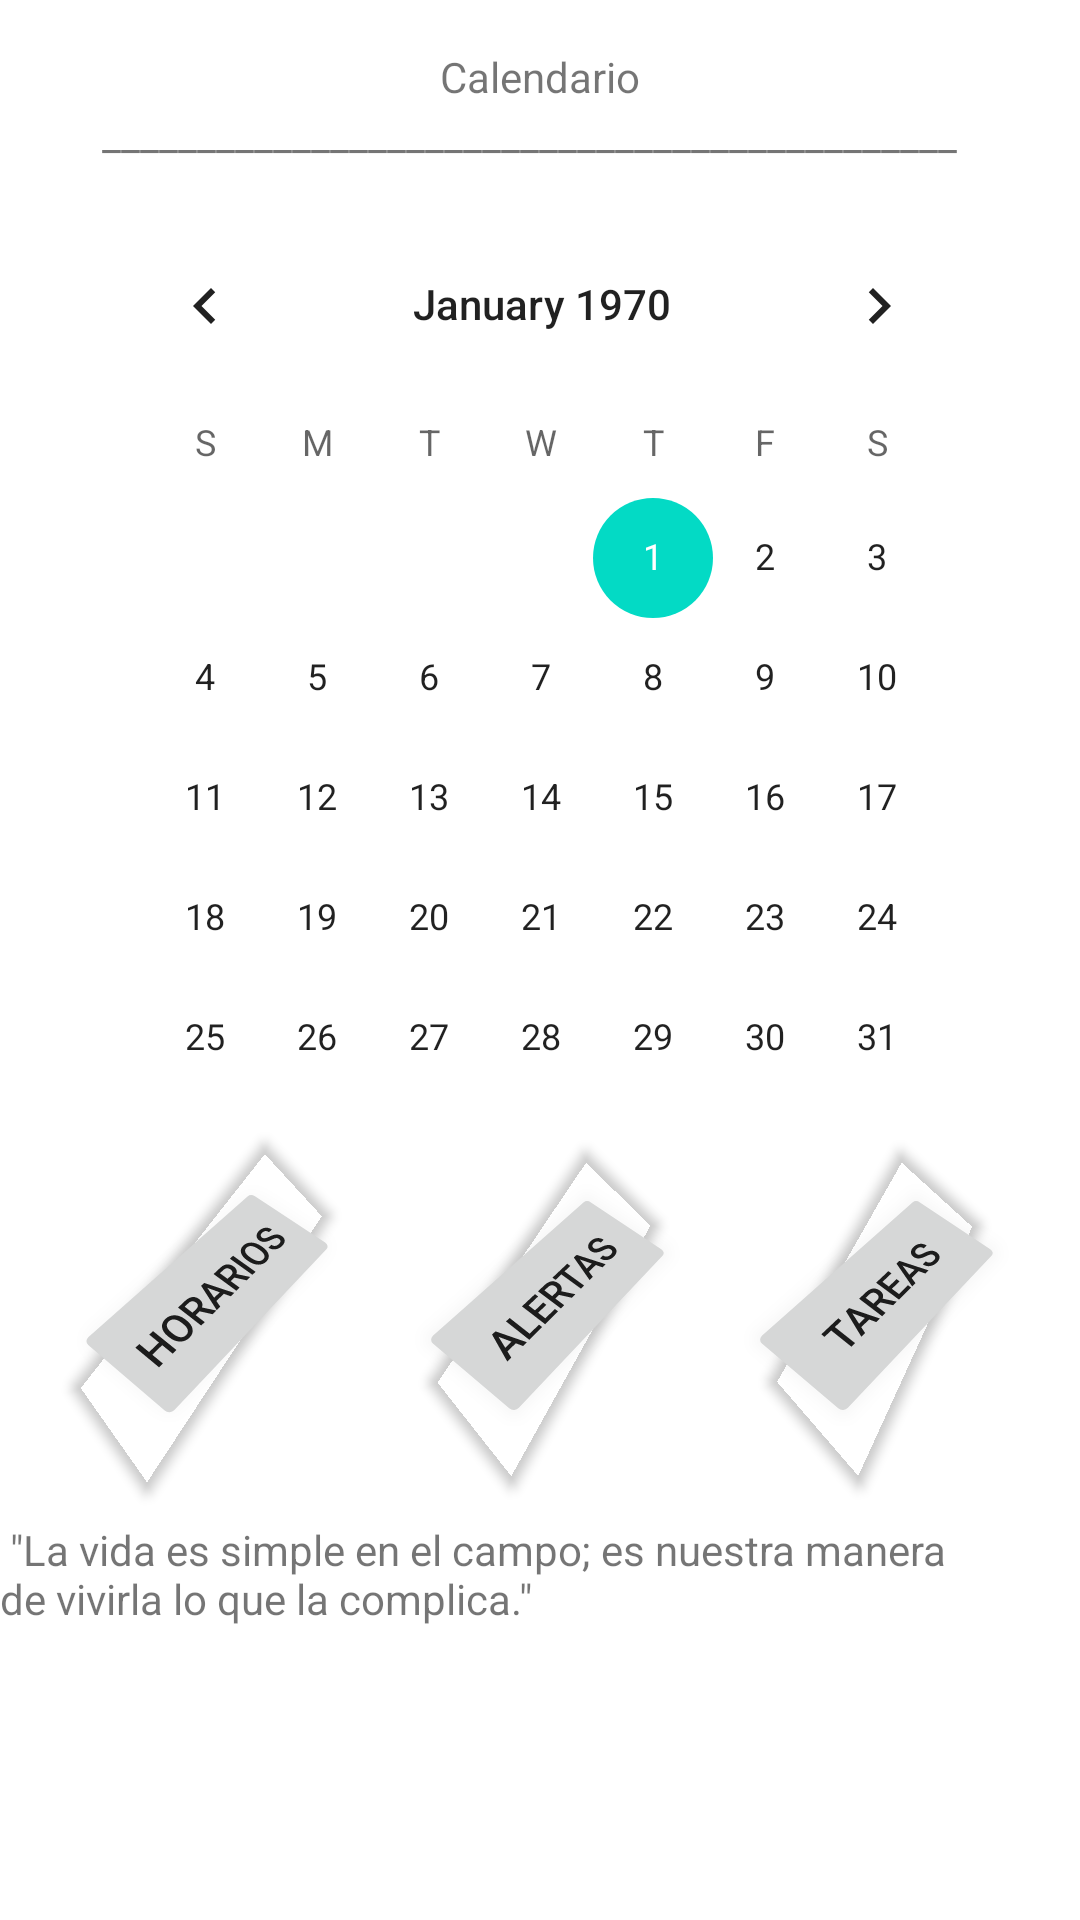

Here is an Android app screen rendered from its layout file. Give the layout XML and the strings, colors and styles it references.
<!-- AndroidManifest.xml: application theme Theme.MyAppMovil -->
<!-- res/layout/activity_calendario.xml -->
<?xml version="1.0" encoding="utf-8"?>
<androidx.constraintlayout.widget.ConstraintLayout xmlns:android="http://schemas.android.com/apk/res/android"
    xmlns:app="http://schemas.android.com/apk/res-auto"
    xmlns:tools="http://schemas.android.com/tools"
    android:layout_width="match_parent"
    android:layout_height="match_parent"
    tools:context=".CalendarioActivity">

    <TextView
        android:id="@+id/textView14"
        android:layout_width="292dp"
        android:layout_height="21dp"
        android:text="_____________________________________________"
        app:layout_constraintEnd_toEndOf="parent"
        app:layout_constraintStart_toStartOf="parent"
        app:layout_constraintTop_toBottomOf="@+id/textView13" />

    <Button
        android:id="@+id/button6"
        android:layout_width="wrap_content"
        android:layout_height="wrap_content"
        android:layout_marginTop="44dp"
        android:rotation="-50"
        android:rotationX="33"
        android:rotationY="4"
        android:text="Horarios"
        app:layout_constraintEnd_toEndOf="parent"
        app:layout_constraintHorizontal_bias="0.096"
        app:layout_constraintStart_toStartOf="parent"
        app:layout_constraintTop_toBottomOf="@+id/calendarView" />

    <Button
        android:id="@+id/button2"
        android:layout_width="wrap_content"
        android:layout_height="wrap_content"
        android:layout_marginTop="45dp"
        android:rotation="-50"
        android:rotationX="33"
        android:rotationY="4"
        android:text="Tareas"
        app:layout_constraintEnd_toEndOf="parent"
        app:layout_constraintStart_toEndOf="@+id/button3"
        app:layout_constraintTop_toBottomOf="@+id/calendarView" />

    <Button
        android:id="@+id/button3"
        android:layout_width="wrap_content"
        android:layout_height="wrap_content"
        android:layout_marginTop="45dp"
        android:layout_marginEnd="108dp"
        android:rotation="-50"
        android:rotationX="33"
        android:rotationY="4"
        android:text="Alertas"
        app:layout_constraintEnd_toEndOf="parent"
        app:layout_constraintStart_toEndOf="@+id/button6"
        app:layout_constraintTop_toBottomOf="@+id/calendarView" />

    <CalendarView
        android:id="@+id/calendarView"
        android:layout_width="302dp"
        android:layout_height="294dp"
        android:layout_marginTop="12dp"
        app:layout_constraintEnd_toEndOf="parent"
        app:layout_constraintHorizontal_bias="0.51"
        app:layout_constraintStart_toStartOf="parent"
        app:layout_constraintTop_toBottomOf="@+id/textView14" />

    <TextView
        android:id="@+id/textView13"
        android:layout_width="wrap_content"
        android:layout_height="wrap_content"
        android:layout_marginTop="16dp"
        android:text="Calendario"
        app:layout_constraintEnd_toEndOf="parent"
        app:layout_constraintStart_toStartOf="parent"
        app:layout_constraintTop_toTopOf="parent" />

    <TextView
        android:id="@+id/textView15"
        android:layout_width="321dp"
        android:layout_height="39dp"
        android:layout_marginTop="52dp"
        android:text=" &quot;La vida es simple en el campo; es nuestra manera de vivirla lo que la complica.&quot;"
        app:layout_constraintTop_toBottomOf="@+id/button3"
        tools:layout_editor_absoluteX="26dp" />
</androidx.constraintlayout.widget.ConstraintLayout>
<!-- resources referenced by this layout -->
<resources>
  <style name="Theme.MyAppMovil" parent="Theme.MaterialComponents.DayNight.DarkActionBar">
          
          <item name="colorPrimary">@color/purple_500</item>
          <item name="colorPrimaryVariant">@color/purple_700</item>
          <item name="colorOnPrimary">@color/white</item>
          
          <item name="colorSecondary">@color/teal_200</item>
          <item name="colorSecondaryVariant">@color/teal_700</item>
          <item name="colorOnSecondary">@color/black</item>
          
          <item name="android:statusBarColor">?attr/colorPrimaryVariant</item>
          
      </style>
  <!-- not gathered from this repository: default colours our renderer supplied (Android Studio template values) -->
  <color name="purple_500">#FF6200EE</color>
  <color name="purple_700">#FF3700B3</color>
  <color name="teal_200">#FF03DAC5</color>
  <color name="teal_700">#FF018786</color>
  <color name="black">#FF000000</color>
  <color name="white">#FFFFFFFF</color>
</resources>
